The GitHub repository Aditya1Jhaveri/Colorectal-Cancer-Tissue-Classification contains a labelled image folder "CRC_NEW_DATASET" with 9 categories: ADI nlm, BACK nlm, DEB nlm, LYM nlm, MUC nlm, MUS nlm, NORM nlm, STR nlm, TUM nlm. Examples follow, each with its label.

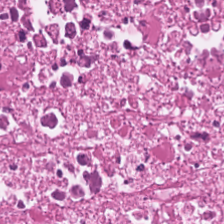
Label: DEB nlm

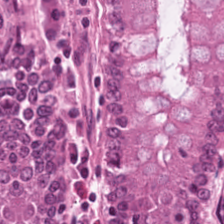
Label: NORM nlm

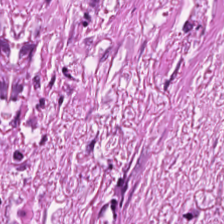
Label: STR nlm

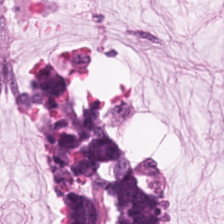
Label: MUC nlm

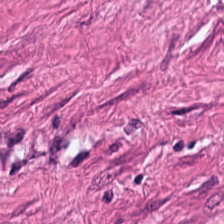
Label: MUS nlm

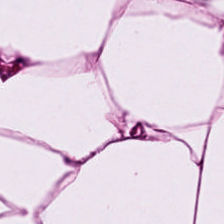
Label: ADI nlm
